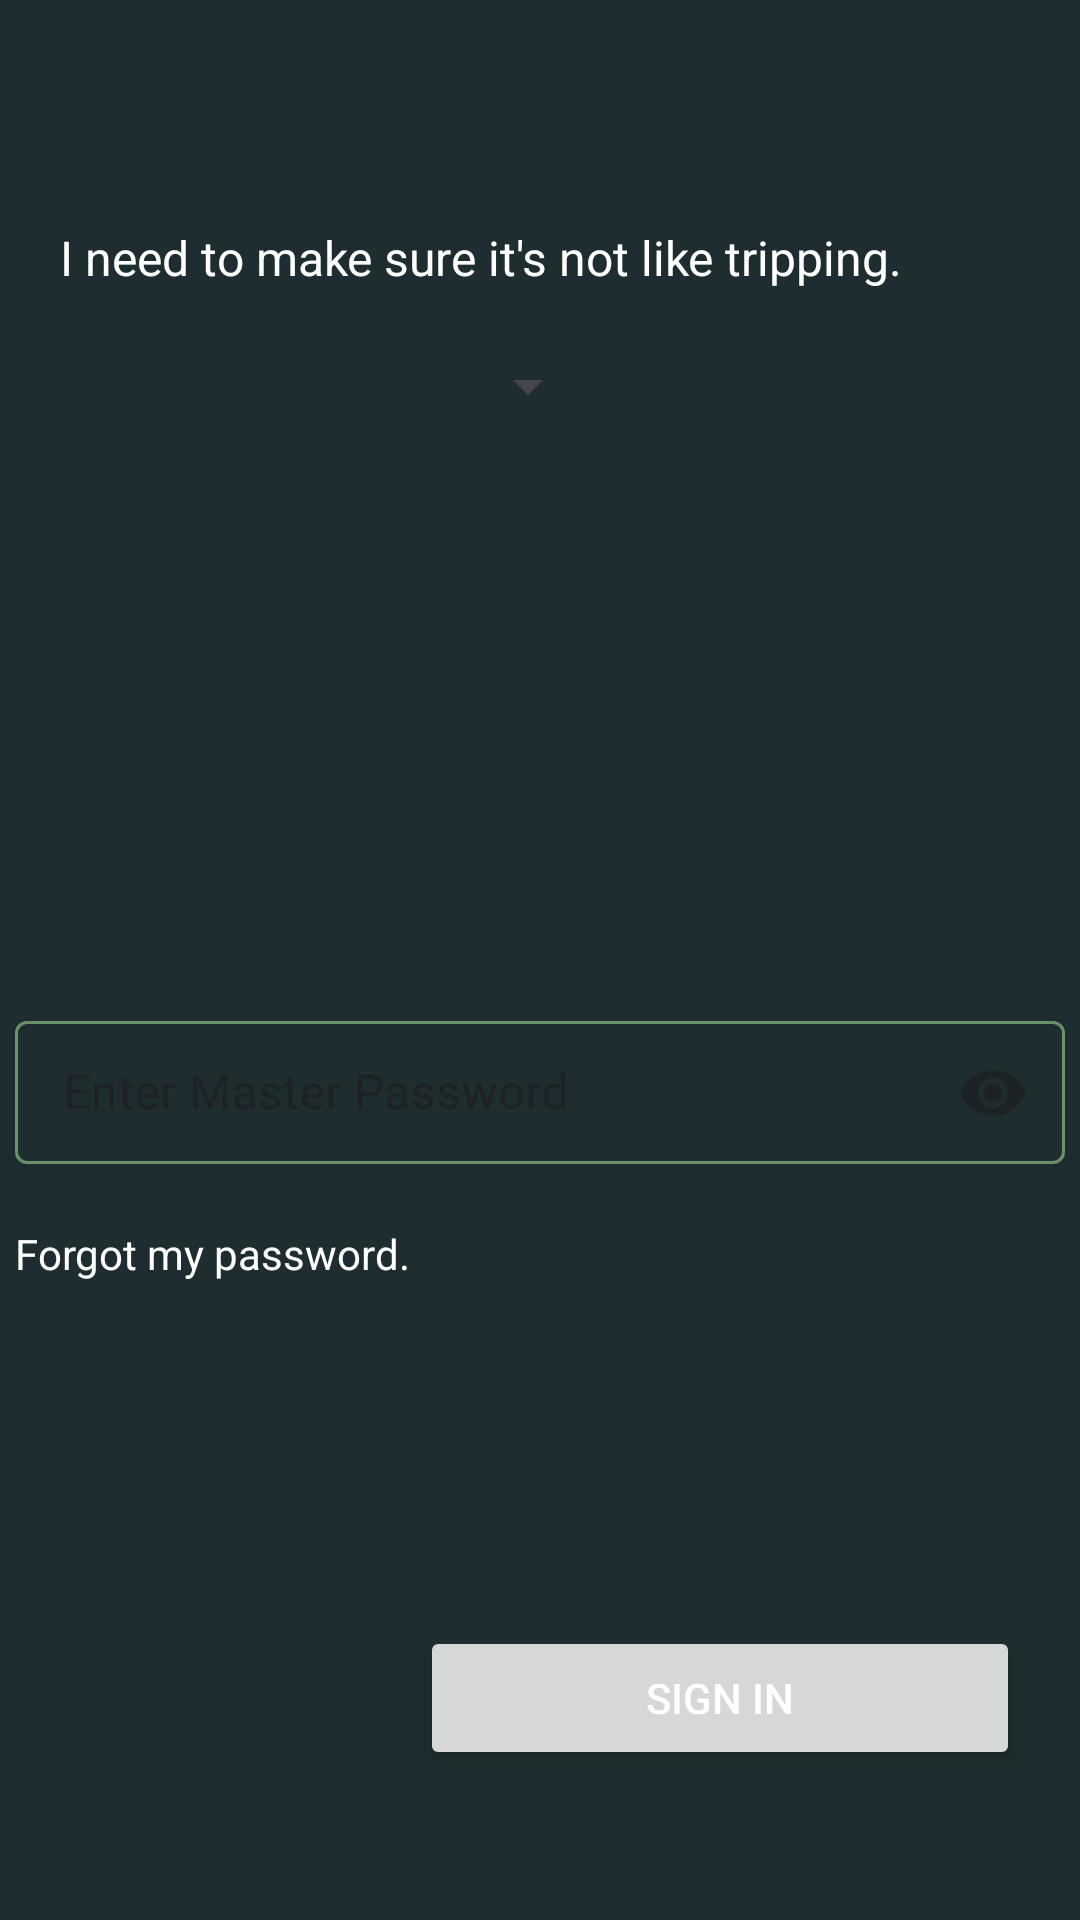

Here is an Android app screen rendered from its layout file. Give the layout XML and the strings, colors and styles it references.
<!-- AndroidManifest.xml: application theme Theme.Passwordia -->
<!-- res/layout/fragment_sign_in_password.xml -->
<?xml version="1.0" encoding="utf-8"?>
<androidx.constraintlayout.widget.ConstraintLayout xmlns:android="http://schemas.android.com/apk/res/android"
    xmlns:app="http://schemas.android.com/apk/res-auto"
    xmlns:tools="http://schemas.android.com/tools"
    android:paddingTop="35dp"  android:paddingBottom="20dp"
    android:layout_width="match_parent"
    android:layout_height="match_parent"
    android:background="@color/backgroundColor"
    tools:context=".fragments.SignInPassword">

    <TextView
        android:id="@+id/signInPassInfoText"
        android:layout_width="wrap_content"
        android:layout_height="wrap_content"
        android:layout_marginTop="40dp"
        android:layout_marginStart="20dp"
        android:textSize="16sp"
        android:text="@string/i_need_to_make_sure_it_s_not_like_tripping"
        app:layout_constraintStart_toStartOf="parent"
        app:layout_constraintTop_toTopOf="parent" />

    <Spinner
        android:id="@+id/accounts"
        android:layout_width="wrap_content"
        android:minWidth="180dp"
        android:layout_height="wrap_content"
        android:layout_marginTop="20dp"
        app:layout_constraintStart_toStartOf="@+id/signInPassInfoText"
        app:layout_constraintTop_toBottomOf="@+id/signInPassInfoText" />

    <com.google.android.material.textfield.TextInputLayout
        android:id="@+id/passwordLayout"
        android:layout_width="350dp"
        android:layout_height="wrap_content"
        app:endIconMode="password_toggle"
        android:layout_marginTop="300dp"
        style="@style/InputLayoutStyle"
        app:layout_constraintEnd_toEndOf="parent"
        app:layout_constraintStart_toStartOf="parent"
        app:layout_constraintTop_toTopOf="parent">

        <com.google.android.material.textfield.TextInputEditText
            android:id="@+id/masterPassword"
            android:layout_width="match_parent"
            android:layout_height="wrap_content"
            android:hint="@string/enter_master_password"
            android:inputType="textPassword"
            android:minEms="8" />

    </com.google.android.material.textfield.TextInputLayout>

    <TextView
        android:id="@+id/goToForgotPassword"
        android:layout_width="wrap_content"
        android:layout_height="wrap_content"
        android:text="@string/forgot_my_password"
        android:clickable="true"
        android:layout_marginTop="20dp"
        app:layout_constraintStart_toStartOf="@+id/passwordLayout"
        app:layout_constraintTop_toBottomOf="@+id/passwordLayout" />

    <Button
        android:id="@+id/signIn"
        android:layout_width="200dp"
        android:layout_height="wrap_content"
        android:layout_marginEnd="20dp"
        android:layout_marginBottom="30dp"
        android:textColor="@color/white"
        android:text="@string/sign_in"
        app:layout_constraintEnd_toEndOf="parent"
        app:layout_constraintBottom_toBottomOf="parent" />


</androidx.constraintlayout.widget.ConstraintLayout>
<!-- resources referenced by this layout -->
<resources>
  <color name="backgroundColor">#1E2D2F</color>
  <color name="white">#FFFFFFFF</color>
  <string name="enter_master_password">Enter Master Password</string>
  <string name="forgot_my_password">Forgot my password.</string>
  <string name="i_need_to_make_sure_it_s_not_like_tripping">I need to make sure it\'s not like tripping.</string>
  <string name="sign_in">SIGN IN</string>
  <style name="InputLayoutStyle" parent="Widget.MaterialComponents.TextInputLayout.OutlinedBox.Dense">
          <item name="boxStrokeColor">@color/text_input_box_stroke</item>
          <item name="hintTextColor">@color/white</item>
          <item name="boxBackgroundMode">outline</item>
          <item name="android:textCursorDrawable">@drawable/custom_cursor</item>
      </style>
  <style name="Theme.Passwordia" parent="Theme.Material3.DayNight.NoActionBar">
          <item name="android:textColor">@color/white</item>
          <item name="android:textColorPrimary">@android:color/white</item>
          <item name="colorPrimary">@color/progressBarColor</item>
          <item name="android:statusBarColor">@color/feedColor</item>
          <item name="android:windowTranslucentStatus">false</item>
      </style>
  <!-- drawable custom_cursor (drawable) -->
  <?xml version="1.0" encoding="utf-8"?>
  <shape xmlns:android="http://schemas.android.com/apk/res/android">
      <size android:width="2dp" />
      <solid android:color="@color/progressBarColor" />
  </shape>
  <color name="progressBarColor">#68936A</color>
  <color name="feedColor">#182425</color>
</resources>
